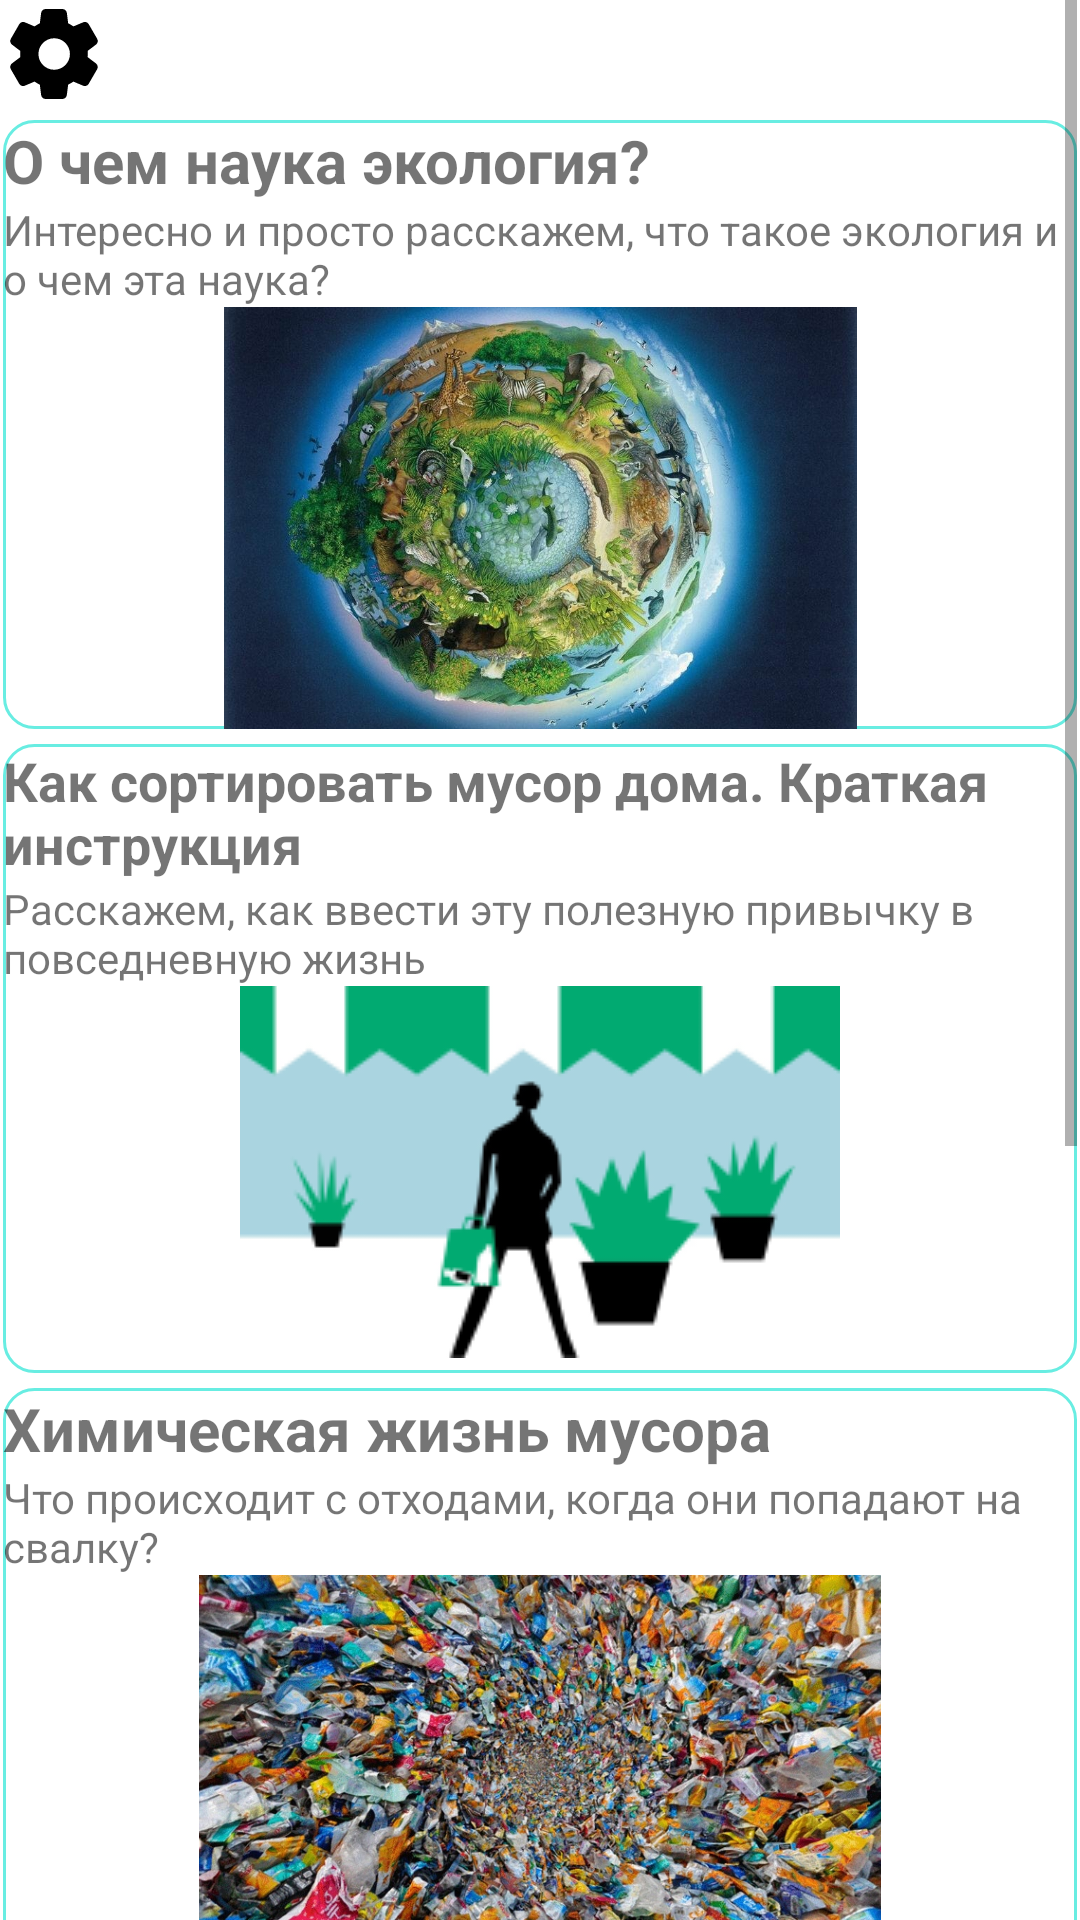

Layout XML and referenced resources for this Android screen:
<!-- AndroidManifest.xml: application theme Theme.SberProject -->
<!-- res/layout/fragment_lenta.xml -->
<?xml version="1.0" encoding="utf-8"?>
<androidx.constraintlayout.widget.ConstraintLayout xmlns:android="http://schemas.android.com/apk/res/android"
    xmlns:app="http://schemas.android.com/apk/res-auto"
    xmlns:tools="http://schemas.android.com/tools"
    android:layout_width="match_parent"
    android:layout_height="match_parent"
    tools:context=".ui.lenta.LentaFragment">


    <ScrollView
        android:id="@+id/scrollView2"
        android:layout_width="0dp"
        android:layout_height="0dp"
        android:layout_marginStart="1dp"
        android:layout_marginEnd="1dp"
        app:layout_constraintBottom_toBottomOf="parent"
        app:layout_constraintEnd_toEndOf="parent"
        app:layout_constraintStart_toStartOf="parent"
        app:layout_constraintTop_toTopOf="parent">

        <LinearLayout
            android:layout_width="match_parent"
            android:layout_height="wrap_content"
            android:orientation="vertical">

            <Space
                android:layout_width="match_parent"
                android:layout_height="40dp" />

            <LinearLayout
                android:id="@+id/stat1"
                android:layout_width="match_parent"
                android:layout_height="203dp"
                android:background="@drawable/news_border"
                android:orientation="vertical"
                android:clickable="true">

                <TextView
                    android:id="@+id/textView10"
                    android:layout_width="match_parent"
                    android:layout_height="wrap_content"
                    android:text="@string/lin9"
                    android:textSize="20dp"/>


                <TextView
                    android:id="@+id/textView11"
                    android:layout_width="match_parent"
                    android:layout_height="wrap_content"
                    android:text="@string/lin10" />

                <ImageView
                    android:id="@+id/imageView12"
                    android:layout_width="match_parent"
                    android:layout_height="wrap_content"
                    android:src="@drawable/stat5" />

                <Space
                    android:layout_width="match_parent"
                    android:layout_height="5dp" />
            </LinearLayout>
            <Space
                android:layout_width="match_parent"
                android:layout_height="5dp"/>
            <LinearLayout
                android:id="@+id/stat2"
                android:layout_width="match_parent"
                android:layout_height="match_parent"
                android:orientation="vertical"
                android:background="@drawable/news_border"
                android:clickable="true">

                <TextView
                    android:id="@+id/textView9"
                    android:layout_width="match_parent"
                    android:layout_height="wrap_content"
                    android:text="@string/lin7"
                    android:textSize="18dp"/>

                <TextView
                    android:id="@+id/textView8"
                    android:layout_width="match_parent"
                    android:layout_height="wrap_content"
                    android:text="@string/lin8" />

                <ImageView
                    android:id="@+id/imageView6"
                    android:layout_width="match_parent"
                    android:layout_height="wrap_content"
                    android:src="@drawable/stat4" />

                <Space
                    android:layout_width="match_parent"
                    android:layout_height="5dp" />
            </LinearLayout>
            <Space
                android:layout_width="match_parent"
                android:layout_height="5dp"/>
            <LinearLayout
                android:id="@+id/stat3"
                android:layout_width="match_parent"
                android:layout_height="match_parent"
                android:orientation="vertical"
                android:background="@drawable/news_border"
                android:clickable="true">

                <TextView
                    android:id="@+id/textView7"
                    android:layout_width="match_parent"
                    android:layout_height="wrap_content"
                    android:text="@string/lin5"
                    android:textSize="20dp"/>

                <TextView
                    android:id="@+id/textView6"
                    android:layout_width="match_parent"
                    android:layout_height="wrap_content"
                    android:text="@string/lin6" />

                <ImageView
                    android:id="@+id/imageView5"
                    android:layout_width="match_parent"
                    android:layout_height="128dp"
                    android:src="@drawable/stat3" />

                <Space
                    android:layout_width="match_parent"
                    android:layout_height="5dp" />

            </LinearLayout>
            <Space
                android:layout_width="match_parent"
                android:layout_height="5dp" />
            <LinearLayout
                android:id="@+id/stat4"
                android:layout_width="match_parent"
                android:layout_height="match_parent"
                android:background="@drawable/news_border"
                android:clickable="true"
                android:orientation="vertical">

                <TextView
                    android:id="@+id/textView5"
                    android:layout_width="match_parent"
                    android:layout_height="wrap_content"
                    android:layout_weight="1"
                    android:text="@string/lin3"
                    android:textSize="20dp" />

                <TextView
                    android:id="@+id/textView"
                    android:layout_width="match_parent"
                    android:layout_height="match_parent"
                    android:layout_weight="1"
                    android:text="@string/lin4" />

                <ImageView
                    android:id="@+id/imageView2"
                    android:layout_width="match_parent"
                    android:layout_height="136dp"
                    android:layout_weight="1"
                    android:src="@drawable/tink_photo2" />
            </LinearLayout>

            <Space
                android:layout_width="match_parent"
                android:layout_height="5dp" />

            <LinearLayout
                android:id="@+id/stat5"
                android:layout_width="match_parent"
                android:layout_height="wrap_content"
                android:background="@drawable/news_border"
                android:orientation="vertical"
                android:clickable="true">

                <TextView
                    android:id="@+id/textView2"
                    android:layout_width="match_parent"
                    android:layout_height="wrap_content"
                    android:inputType="textMultiLine"
                    android:text="@string/lin1"
                    android:textSize="20dp" />

                <TextView
                    android:id="@+id/textView3"
                    android:layout_width="match_parent"
                    android:layout_height="wrap_content"
                    android:text="@string/lin2" />

                <ImageView
                    android:id="@+id/imageView"
                    android:layout_width="match_parent"
                    android:layout_height="139dp"
                    android:src="@drawable/zast" />

                <Space
                    android:layout_width="match_parent"
                    android:layout_height="14dp" />
            </LinearLayout>

        </LinearLayout>
    </ScrollView>

    <ImageButton
        android:id="@+id/setButton"
        android:layout_width="wrap_content"
        android:layout_height="wrap_content"
        android:layout_marginBottom="4dp"
        android:background="#00000000"
        android:src="@drawable/round_settings_24"
        app:layout_constraintStart_toStartOf="parent"
        app:layout_constraintTop_toTopOf="parent"
        tools:ignore="VectorDrawableCompat" />

    <ImageButton
        android:id="@+id/accButton"
        android:layout_width="wrap_content"
        android:layout_height="wrap_content"
        android:layout_marginTop="4dp"
        android:background="#00000000"
        android:src="@drawable/round_account_circle_black_36"
        app:layout_constraintEnd_toEndOf="parent"
        app:layout_constraintTop_toTopOf="parent" />

</androidx.constraintlayout.widget.ConstraintLayout>
<!-- resources referenced by this layout -->
<resources>
  <!-- drawable news_border (drawable) -->
  <?xml version="1.0" encoding="utf-8"?>
  <shape xmlns:android="http://schemas.android.com/apk/res/android"
      android:shape="rectangle" >
  
      
      <solid
          android:color="#00000000" >
      </solid>
  
      
      <stroke
          android:width="1dp"
          android:color="#68EDE2" >
      </stroke>
  
      
      <corners
          android:radius="10dp"   >
      </corners>
  
  </shape>
  <!-- drawable round_settings_24 (drawable) -->
  <vector xmlns:android="http://schemas.android.com/apk/res/android"
      android:width="36dp"
      android:height="36dp"
      android:viewportWidth="24"
      android:viewportHeight="24"
      android:tint="@color/black">
    <path
        android:fillColor="@color/black"
        android:pathData="M19.5,12c0,-0.23 -0.01,-0.45 -0.03,-0.68l1.86,-1.41c0.4,-0.3 0.51,-0.86 0.26,-1.3l-1.87,-3.23c-0.25,-0.44 -0.79,-0.62 -1.25,-0.42l-2.15,0.91c-0.37,-0.26 -0.76,-0.49 -1.17,-0.68l-0.29,-2.31C14.8,2.38 14.37,2 13.87,2h-3.73C9.63,2 9.2,2.38 9.14,2.88L8.85,5.19c-0.41,0.19 -0.8,0.42 -1.17,0.68L5.53,4.96c-0.46,-0.2 -1,-0.02 -1.25,0.42L2.41,8.62c-0.25,0.44 -0.14,0.99 0.26,1.3l1.86,1.41C4.51,11.55 4.5,11.77 4.5,12s0.01,0.45 0.03,0.68l-1.86,1.41c-0.4,0.3 -0.51,0.86 -0.26,1.3l1.87,3.23c0.25,0.44 0.79,0.62 1.25,0.42l2.15,-0.91c0.37,0.26 0.76,0.49 1.17,0.68l0.29,2.31C9.2,21.62 9.63,22 10.13,22h3.73c0.5,0 0.93,-0.38 0.99,-0.88l0.29,-2.31c0.41,-0.19 0.8,-0.42 1.17,-0.68l2.15,0.91c0.46,0.2 1,0.02 1.25,-0.42l1.87,-3.23c0.25,-0.44 0.14,-0.99 -0.26,-1.3l-1.86,-1.41C19.49,12.45 19.5,12.23 19.5,12zM12.04,15.5c-1.93,0 -3.5,-1.57 -3.5,-3.5s1.57,-3.5 3.5,-3.5s3.5,1.57 3.5,3.5S13.97,15.5 12.04,15.5z"/>
  </vector>
  <!-- drawable stat3: png bitmap (drawable, 278592 bytes) -->
  <!-- drawable stat4: png bitmap (drawable, 82401 bytes) -->
  <!-- drawable stat5: png bitmap (drawable, 230514 bytes) -->
  <!-- drawable tink_photo2: png bitmap (drawable, 8880 bytes) -->
  <!-- drawable zast: png bitmap (drawable, 14226 bytes) -->
  <string name="lin1"><b>Как начать сортировать мусор?</b></string>
  <string name="lin10">Интересно и просто расскажем, что такое экология и о чем эта наука?</string>
  <string name="lin2">5 советов для сортировки мусора для начинающих</string>
  <string name="lin3"><b>Сколько мусора производят россияне</b></string>
  <string name="lin4">Отбросы и общество</string>
  <string name="lin5"><b>Химическая жизнь мусора</b></string>
  <string name="lin6">Что происходит с отходами, когда они попадают на свалку?</string>
  <string name="lin7"><b>Как сортировать мусор дома. Краткая инструкция</b></string>
  <string name="lin8">Расскажем, как ввести эту полезную привычку в повседневную жизнь</string>
  <string name="lin9"><b>О чем наука экология?</b></string>
  <style name="Theme.SberProject" parent="Theme.MaterialComponents.DayNight.DarkActionBar">
          
          <item name="colorPrimary">@color/purple_500</item>
          <item name="colorPrimaryVariant">@color/purple_700</item>
          <item name="colorOnPrimary">@color/white</item>
          
          <item name="colorSecondary">@color/teal_200</item>
          <item name="colorSecondaryVariant">@color/teal_700</item>
          <item name="colorOnSecondary">@color/black</item>
          
          <item name="android:statusBarColor" tools:targetApi="l">?attr/colorPrimaryVariant</item>
          
      </style>
  <color name="black">#FF000000</color>
  <color name="purple_500">#FF6200EE</color>
  <color name="purple_700">#FF3700B3</color>
  <color name="white">#FFFFFFFF</color>
  <color name="teal_200">#FF03DAC5</color>
  <color name="teal_700">#FF018786</color>
</resources>
